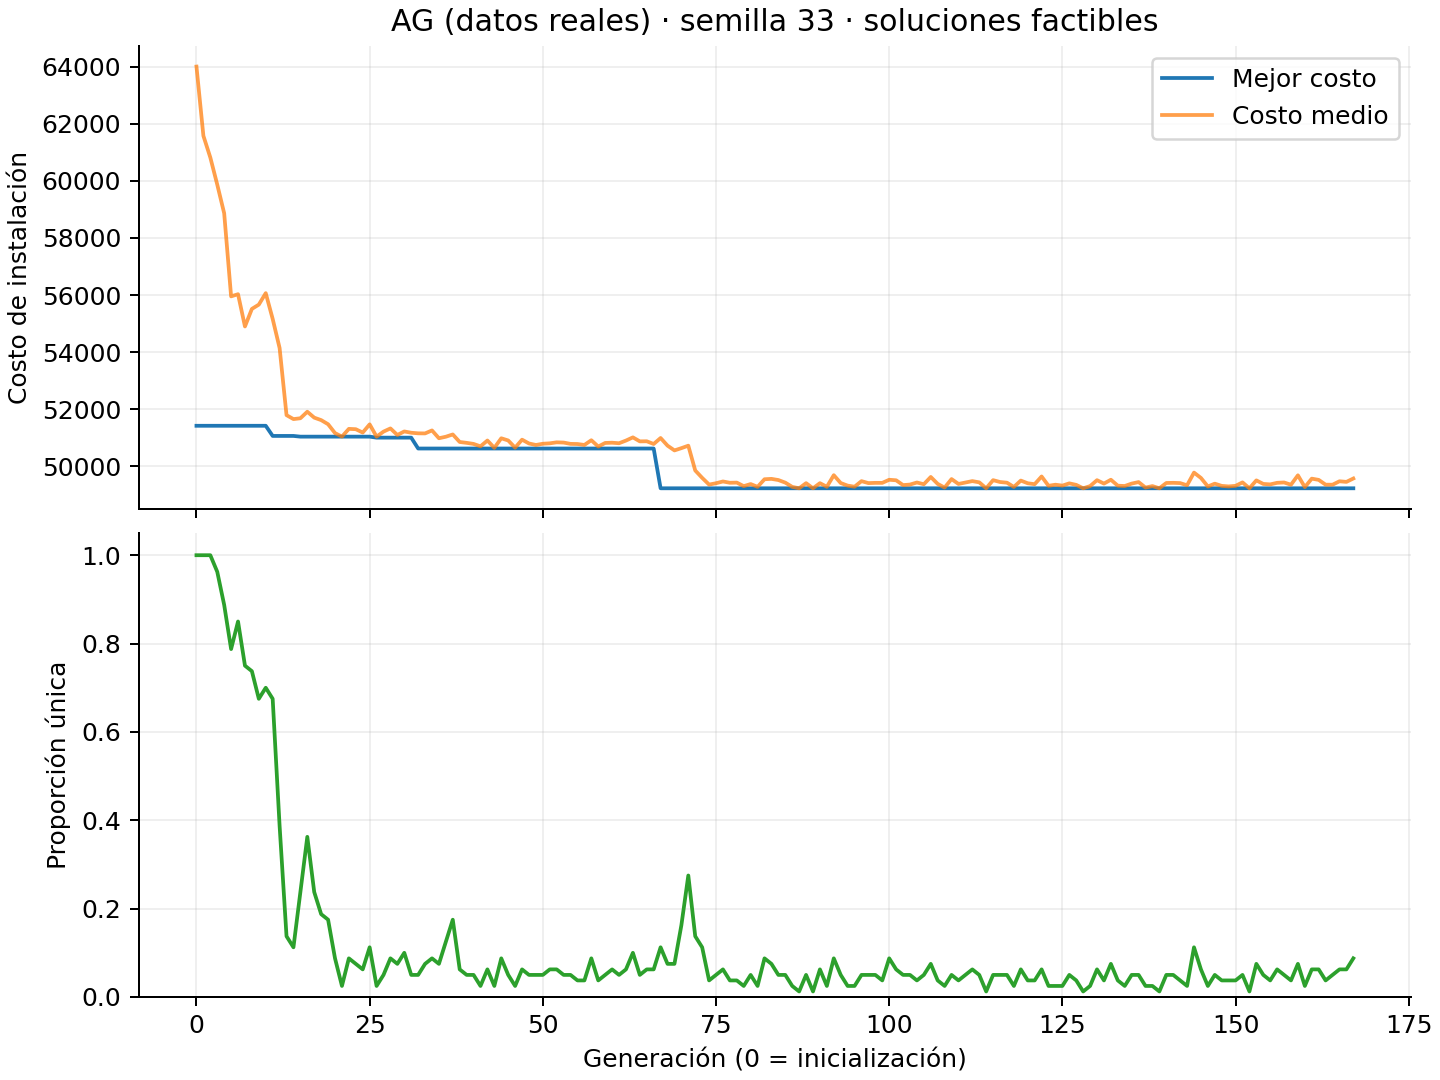

The table this chart was drawn from, first rows:
generacion, mejor_costo, costo_medio, diversidad_proporcion, clientes_cubiertos_minimo, poblacion_real, generacion_completa, tiempo_segundos
0, 51417, 64006, 1.0, 500, 80, True, 0.5908
1, 51417, 61579, 1.0, 500, 80, True, 0.6797
2, 51417, 60818, 1.0, 500, 80, True, 0.7604
3, 51417, 59869, 0.9625, 500, 80, True, 0.8371
4, 51417, 58864, 0.8875, 500, 80, True, 0.9088
5, 51417, 55952, 0.7875, 500, 80, True, 0.9758
6, 51417, 56028, 0.85, 500, 80, True, 1.045
7, 51417, 54897, 0.75, 500, 80, True, 1.094
8, 51417, 55513, 0.7375, 500, 80, True, 1.14
9, 51417, 55663, 0.675, 500, 80, True, 1.188
10, 51417, 56065, 0.7, 500, 80, True, 1.238
11, 51061, 55163, 0.675, 500, 80, True, 1.287
12, 51061, 54143, 0.3875, 500, 80, True, 1.33
13, 51061, 51790, 0.1375, 500, 80, True, 1.371
14, 51061, 51651, 0.1125, 500, 80, True, 1.411
15, 51036, 51680, 0.2375, 500, 80, True, 1.454
16, 51036, 51909, 0.3625, 500, 80, True, 1.494
17, 51036, 51702, 0.2375, 500, 80, True, 1.535
18, 51036, 51615, 0.1875, 500, 80, True, 1.575
19, 51036, 51471, 0.175, 500, 80, True, 1.614
20, 51036, 51160, 0.0875, 500, 80, True, 1.657
21, 51036, 51037, 0.025, 500, 80, True, 1.696
22, 51036, 51308, 0.0875, 500, 80, True, 1.737
23, 51036, 51297, 0.075, 500, 80, True, 1.775
24, 51036, 51179, 0.0625, 500, 80, True, 1.815
25, 51036, 51467, 0.1125, 500, 80, True, 1.855
26, 51001, 51036, 0.025, 500, 80, True, 1.894
27, 51001, 51212, 0.05, 500, 80, True, 1.936
28, 51001, 51324, 0.0875, 500, 80, True, 1.981
29, 51001, 51094, 0.075, 500, 80, True, 2.025
30, 51001, 51218, 0.1, 500, 80, True, 2.086
31, 51001, 51173, 0.05, 500, 80, True, 2.131
32, 50620, 51152, 0.05, 500, 80, True, 2.173
33, 50620, 51149, 0.075, 500, 80, True, 2.214
34, 50620, 51254, 0.0875, 500, 80, True, 2.257
35, 50620, 50980, 0.075, 500, 80, True, 2.296
36, 50620, 51033, 0.125, 500, 80, True, 2.337
37, 50620, 51113, 0.175, 500, 80, True, 2.378
38, 50620, 50848, 0.0625, 500, 80, True, 2.421
39, 50620, 50818, 0.05, 500, 80, True, 2.46
40, 50620, 50781, 0.05, 500, 80, True, 2.499
41, 50620, 50696, 0.025, 500, 80, True, 2.54
42, 50620, 50900, 0.0625, 500, 80, True, 2.58
43, 50620, 50643, 0.025, 500, 80, True, 2.621
44, 50620, 50979, 0.0875, 500, 80, True, 2.662
45, 50620, 50902, 0.05, 500, 80, True, 2.711
46, 50620, 50649, 0.025, 500, 80, True, 2.774
47, 50620, 50930, 0.0625, 500, 80, True, 2.829
48, 50620, 50797, 0.05, 500, 80, True, 2.887
49, 50620, 50744, 0.05, 500, 80, True, 2.947
50, 50620, 50787, 0.05, 500, 80, True, 3.002
51, 50620, 50802, 0.0625, 500, 80, True, 3.058
52, 50620, 50836, 0.0625, 500, 80, True, 3.117
53, 50620, 50828, 0.05, 500, 80, True, 3.177
54, 50620, 50783, 0.05, 500, 80, True, 3.233
55, 50620, 50777, 0.0375, 500, 80, True, 3.295
56, 50620, 50745, 0.0375, 500, 80, True, 3.339
57, 50620, 50910, 0.0875, 500, 80, True, 3.381
58, 50620, 50689, 0.0375, 500, 80, True, 3.423
59, 50620, 50815, 0.05, 500, 80, True, 3.463
... 108 more rows
